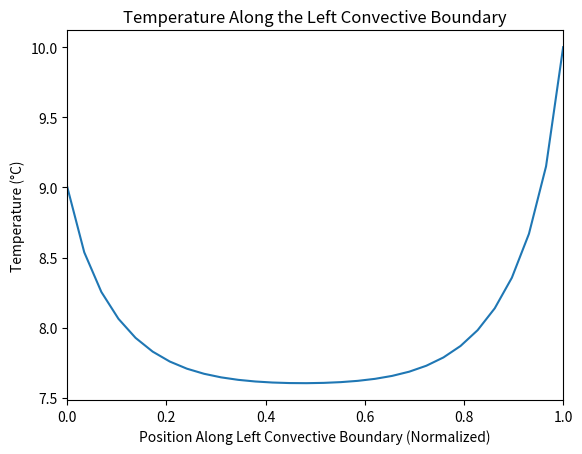

Write the Python code that produced this figure. (Note: this script raises an exception after producing the figure.)
import numpy as np
import matplotlib.pyplot as plt

fileName = "Problem-Set-5"

num_time_steps = 100
delta = 0.01            # 1 cm

# Grid points:
height = 30
width = 30

# Constants
rho = 3000              # kg/m^3
c = 840                 # J/(kg*C)
h = 28                  # W/(m^2*C)  Convective Heat Transfer Coefficient
k = 5.2                 # W/(m*C)    Thermal Conductivity
alpha = k / (rho * c)   # m^2/s      Thermal Diffusivity

dt_1 = rho * c * (delta * delta) / (2 * h * delta + 4 * k)  # Characteristic time (convective boundary)
dt_2 = (delta  * delta) / (4 * alpha)                  # Characteristic time (internal grid)
dt = min(dt_1, dt_2)
Fo = alpha * dt / (delta * delta)                     # Fourier Number
Bi = h * delta / k                                # Biot Number
print(dt_1)
print(dt_2)
T_initial = 10
T_right = 38
T_inf = 0

# Create array and initialize to T-initial
data = np.zeros((width, height)) + T_initial

# Set the right boundary to T_right
for j in range(height):
    data[(width - 1), j] = T_right


for t in range(num_time_steps):
    data_old = data.copy()

    # Internal Nodes
    for m in range(1, width - 1):
        for n in range(1, height - 1):
            #data[m, n] = (data_old[m + 1, n] + data_old[m - 1, n] + data_old[m, n + 1] + data_old[m, n - 1]) / 4
            data[m, n] = alpha * dt / (delta * delta) * (data_old[m + 1, n] + data_old[m - 1, n] + data_old[m, n + 1] + data_old[m, n - 1]) + (1 - 4 * alpha * dt / (delta * delta)) * data_old[m, n]

    # Convective Boundary Nodes (Left)
    for n in range(0, height - 1):
        m = 0
        data[m, n] = Fo * (2 * Bi * (T_inf - data_old[m, n]) + 2 * data_old[m + 1, n] + data_old[m, n + 1] + data_old[m, n - 1] - 4 * data_old[m, n]) + data_old[m, n]

    # Insulated Boundary Nodes (Top)
    for m in range(1, width - 1):
        data[m, 0] = Fo * (2 * data_old[m, n - 1] + data_old[m - 1, n] + data_old[m + 1, n]) + (1 - 4 * Fo) * data_old[m, n]



# Print the data in the console (readable format)
#print(np.rot90(data))

figNum = 1
plt.figure(figNum)
x = np.linspace(0, 1, height)
y = data[0, :]
plt.plot(x, y)
plt.xlabel("Position Along Left Convective Boundary (Normalized)")
plt.ylabel("Temperature (\N{DEGREE SIGN}C)")
plt.title("Temperature Along the Left Convective Boundary")
plt.xlim(0, 1)
plt.savefig(fileName + "/images/" + fileName + "-Figure-" + str(figNum) + ".png")
plt.show()

figNum = 2
plt.figure(figNum)
x = np.linspace(0, 1, width-1)
y = data[0:(width-1), height - 1]
plt.plot(x, y)
plt.xlabel("Position Along Insulated Surface Boundary (Normalized)")
plt.ylabel("Temperature (\N{DEGREE SIGN}C)")
plt.title("Temperature Along the Insulated Surface Boundary")
plt.xlim(0, 1)
plt.savefig(fileName + "/images/" + fileName + "-Figure-" + str(figNum) + ".png")
plt.show()

# figNum = 1
# plt.figure(figNum)
# x = np.linspace(0, height, width)
# index = np.ceil(height / 2)
# y = data[index.astype(int), :]
# plt.plot(x, y)
# plt.xlabel(r'$\mathrm{Position\ Along\ Left\ Convective\ Boundary\ (Normalized\ to\ \frac{Width}{Height})}$')
# plt.ylabel("Temperature (\N{DEGREE SIGN}C)")
# plt.title("Temperature Along the Left Convective Boundary")
# plt.savefig(fileName + "/images/" + fileName + "-Figure-" + str(figNum) + ".png")
# plt.show()

figNum = 3
plt.figure(figNum)
plt.axes().set_aspect('equal')
plt.style.use('classic')
data_graphable = np.rot90(data)
heatmap = plt.pcolor(data_graphable)

plt.text(0.5, -0.02, "T = " + str(T_initial) + "\N{DEGREE SIGN}C",
         horizontalalignment='center',
         verticalalignment='top',
         rotation=0,
         clip_on=False,
         transform=plt.gca().transAxes)
plt.text(0, 0.5, "Convective Boundary",
         horizontalalignment='right',
         verticalalignment='center',
         rotation=90,
         clip_on=False,
         transform=plt.gca().transAxes)
plt.text(0.5, 1, "Insulated Surface",
         horizontalalignment='center',
         verticalalignment='bottom',
         rotation=0,
         clip_on=False,
         transform=plt.gca().transAxes)
plt.text(1, 0.5, "T = " + str(T_right) + "\N{DEGREE SIGN}C",
         horizontalalignment='left',
         verticalalignment='center',
         rotation=270,
         clip_on=False,
         transform=plt.gca().transAxes)

plt.axis("off")

plt.xlim(0, width)
plt.ylim(0, height)

cbar = plt.colorbar(heatmap)
cbar.set_label("Temperature (\N{DEGREE SIGN}C)")
plt.clim(0, np.amax(data))

plt.savefig(fileName + "/images/" + fileName + "-Figure-" + str(figNum) + ".png")
plt.show()
